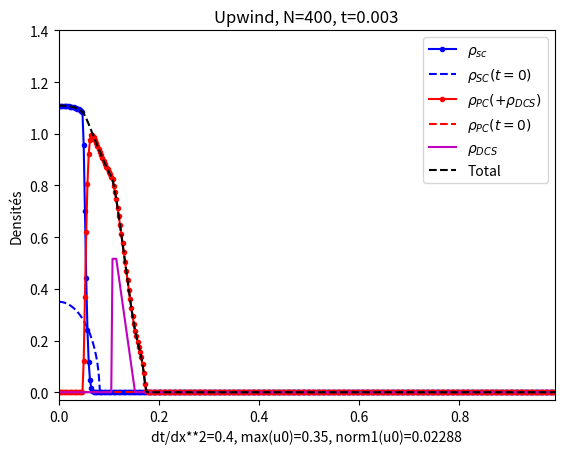

Write the Python code that produced this figure.
# -*- coding: utf-8 -*-
"""
Created on Tue Jun  4 09:55:51 2024

[redacted]
"""

import numpy as np ; import matplotlib.pyplot as plt
from time import time ; from time import sleep ; from datetime import timedelta

def kappa(i):
    if i==1:
        return 0.0125
    if i==2:
        return 6
    if i==3:
        return 0.1
    if i==4:
        return 6
    if i==5:
        return 0.0375

def K(i):
    if i==1:
        return 0.06
    if i==2:
        return 53
    if i==3:
        return 0.275
    if i==4:
        return 41
    if i==5:
        return 0.95

def R(i,X):
    R = []
    for x in X:
        if x<=K(i)-kappa(i):
            R.append(0)
        elif K(i)-kappa(i)<x<K(i)+kappa(i):
            alpha = -x**3 + 3*K(i)*x**2 - (3*K(i)**2-3*kappa(i)**2)*x + K(i)**3+2*kappa(i)**3-3*K(i)*kappa(i)**2
            R.append(alpha/(4*kappa(i)**3))
        elif K(i)+kappa(i)<=x:
            R.append(1)
        else:
            print("Erreur",x)
    return np.array(R)

def f1(x,utot):
    q1 = 4822.152 ; q2 = 6429.536
    return q1*(1-R(1,x))*(1-R(2,K(2)*(utot))) - q2*R(1,x)

def f2(x,utot):
    q3 = 7072.489 ; q4 = 10930.211
    return q3*(1-R(3,x))*(1-R(4,K(2)*(utot))) - q4*R(5,x)*R(4,K(2)*(utot))

q2 = 6429.536

def phi(X):
    r0 = 34
    eps = 4
    xmax = 400
    phi = []
    for x in X:
        if x<=(r0-eps)/xmax :
            toto = (np.sqrt((xmax*x+eps)/r0*(2-(xmax*x+eps)/r0))-np.sqrt(eps/r0*(2-eps/r0)))/(1-np.sqrt(eps/r0*(2-eps/r0)))
            phi.append(toto)
        elif (r0-eps)/xmax<x<1-(r0-eps)/xmax:
            toto = 1
            phi.append(toto)
        elif 1-(r0-eps)/xmax<=x:
            toto = (np.sqrt((xmax*(1-x)+eps)/r0*(2-(xmax*(1-x)+eps)/r0))-np.sqrt(eps/r0*(2-eps/r0)))/(1-np.sqrt(eps/r0*(2-eps/r0)))
            phi.append(toto)
        else :
            print("Erreur phi")
    return np.array(phi)

def f(p,pp,dx,phi_vect): #pp = ptot-p
    y = - 1/dx**2*( np.maximum(p[1:-1]+pp[1:-1]-p[2:]-pp[2:],0)*p[1:-1]*phi_vect[1:-1] \
                  + np.minimum(p[1:-1]+pp[1:-1]-p[2:]-pp[2:],0)*p[2:]*phi_vect[2:] \
                  - np.maximum(p[:-2]+pp[:-2]-p[1:-1]-pp[1:-1],0)*p[:-2]*phi_vect[:-2] \
                  - np.minimum(p[:-2]+pp[:-2]-p[1:-1]-pp[1:-1],0)*p[1:-1]*phi_vect[1:-1] )

    return y

def solve_terme_source(sc_0,pc_0,dcs,gc_0,ent_0,nt,dt,dx,Xe,f1,f2,phi):
    tps = time()

    sc_mat = np.zeros((1,len(sc_0)))
    sc_mat[0,:] = sc_0
    sc_old = sc_0

    pc_mat = np.zeros((1,len(pc_0)))
    pc_mat[0,:] = pc_0
    pc_old = pc_0

    gc_mat = np.zeros((1,len(gc_0)))
    gc_mat[0,:] = gc_0
    gc_old = gc_0

    ent_mat = np.zeros((1,len(ent_0)))
    ent_mat[0,:] = ent_0
    ent_old = ent_0

    mem = 100 ; mem = min(nt,mem)
    list_t = [0]

    for n in range(1,nt):

        sc_new = np.zeros_like(sc_old)
        pc_new = np.zeros_like(pc_old)
        gc_new = np.zeros_like(gc_old)
        ent_new = np.zeros_like(ent_old)

        sc_new[1:-1] = sc_old[1:-1] + dt*f(sc_old,pc_old+dcs,dx,phi(Xe)) + dt*sc_old[1:-1]*f1(Xe[1:-1],sc_old[1:-1]+pc_old[1:-1]+dcs[1:-1])
        pc_new[1:-1] = pc_old[1:-1] + dt*f(pc_old,sc_old+dcs,dx,phi(Xe)) + dt*sc_old[1:-1]*q2*R(1,Xe[1:-1]) + dt*pc_old[1:-1]*f2(Xe[1:-1]+sc_old[1:-1]+pc_old[1:-1],dcs[1:-1])
        # gc_new[1:-1] = gc_old[1:-1] + dt*f(gc_old,sc_old+pc_old+dcs,dx,phi(Xe)) +
        # ent_new[1:-1] = ent_old[1:-1] + dt*f(ent_old,sc_old+pc_old+dcs,dx,phi(Xe)) +

        #f(...,...+gc+ent) #!!!

        sc_new[0] = sc_new[1] ; sc_new[-1] = sc_new[-2]
        pc_new[0] = pc_new[1] ; pc_new[-1] = pc_new[-2]
        # gc_new[0] = gc_new[1] ; gc_new[-1] = gc_new[-2]
        # ent_new[0] = ent_new[1] ; ent_new[-1] = ent_new[-2]

        sc_old = sc_new
        pc_old = pc_new
        gc_old = gc_new
        ent_old = ent_new

        if (n%(nt//mem)==0) or (n==nt-1): #garde en mémoire une partie des itérations
            print(f"\r{int(len(list_t)/mem*100)}% ",end="",flush=True) #print avancement en %
            sleep(0.001)
            sc_mat = np.vstack([sc_mat,sc_new])
            pc_mat = np.vstack([pc_mat,pc_new])
            gc_mat = np.vstack([gc_mat,gc_new])
            ent_mat = np.vstack([ent_mat,ent_new])
            list_t.append(n)
    print("","Temps Upwind :",np.round(timedelta(seconds=time()-tps).total_seconds(),3),"secondes")

    return sc_mat,pc_mat,gc_mat,ent_mat,list_t

def init_sc(x):
    # return np.sqrt(np.maximum(0,1-64*(1/4-x)**2))
    # return np.sqrt(np.maximum(0,1-5000*(0.05-x)**2))
    return np.sqrt(np.maximum(0,1-150*(0.0-x)**2))*0.35

def init_pc(x):
    # return np.sqrt(np.maximum(0,1-64*(3/4-x)**2))*0.6
    return 0.0*x

def init_gc(x):
    return 0.0*x

def init_ent(x):
    return 0.0*x

def init_dcs(X): #dcs as in the article
    D = 8
    e = -0.06667
    d = 20
    N_dcs = 36
    xe = 6
    xd = 3
    xmax = 400
    toto = (2*D*e*d*N_dcs)/(K(2)*(2*e*d*(xe-xd)+e-d))
    dcs = []
    decal = 0.1
    for x in X:
        if (d*xd-1)/(d*xmax)<x-decal<xd/xmax :
            dcs.append(toto*(1+d*(xmax*(x-decal)-xd)))
        elif xd/xmax<=x-decal<=xe/xmax:
            dcs.append(toto)
        elif xe/xmax<x-decal<(e*xe-1)/(e*xmax):
            dcs.append(toto*(1+e*(xmax*(x-decal)-xe)))
        else :
            dcs.append(0)
    return np.array(dcs)

#%% Parameters and initialisation

long = 1.0 ; coef_cfl = 0.4 ; tmax = 0.003 ; dx = 1/400
dt = coef_cfl*dx**2 ; dt = 1/(int(1/dt)+1) #dt following the cfl and such as the inverse is an integer
nx = round(long/dx-1) ; Xe,dx = np.linspace(0,long,nx+2,retstep=True)
nt = round(tmax/dt+1) ; Xt,dt = np.linspace(0,tmax,nt,retstep=True)

sc_0 = init_sc(Xe) ; pc_0 = init_pc(Xe) ; dcs = init_dcs(Xe) ; gc_0 = init_gc(Xe) ; ent_0 = init_ent(Xe)

cfl = dt/dx**2 ; print(f"N={nx+1}, nt={nt}, dt/dx**2 = {np.round(cfl,4)}")

#Solve
sc_mat,pc_mat,gc_mat,ent_mat,t = solve_terme_source(sc_0,pc_0,dcs,gc_0,ent_0,nt,dt,dx,Xe,f1,f2,phi)

#%% Graphes termes sources, phi

# plt.figure()
# plt.plot(Xe,f1(Xe,300+dcs),'-',label="$f_1$")
# plt.plot(Xe,f2(Xe,300+dcs),'-',label="$f_2$")
# plt.legend()

# plt.figure()
# plt.plot(Xe,R(1,Xe),label="R1")
# # plt.plot(Xe*K(2),R(2,Xe*K(2)),label="R2")
# plt.plot(Xe,R(3,Xe),label="R3")
# # plt.plot(Xe*K(2),R(4,Xe*K(2)),label="R4")
# plt.plot(Xe,R(5,Xe),label="R5")
# plt.legend()

# plt.figure()
# plt.plot(Xe,phi(Xe),label="$\phi$")
# plt.legend()

#%% Plot

# Initial conditions sc_0,pc_0,dcs
# plt.figure() ; plt.plot(Xe,sc_0,'b--',label=r"$\rho_{sc}^0$") ; plt.plot(Xe,pc_0,'r--',label=r"$\rho_{pc}^0$") ; plt.plot(Xe,dcs,'m-',label=r"$\rho_{dcs}$") ;plt.xlim(0,1.1) ; plt.ylim(0,1.1) ; plt.xlabel("x") ; plt.legend() ; plt.title("Conditions initiales "+r"$\rho_{sc}^0,\rho_{pc}^0,\rho_{dcs},$"+f" N={nx+1}")

masse_sc = dx*np.sum(sc_0) ; masse_pc = dx*np.sum(pc_0) ; masse_dcs = dx*np.sum(dcs) ; xshock = masse_sc/(masse_sc+masse_pc)

def plot(sc_mat,pc_mat,dcs,sc_0,pc_0,t):
    plt.figure()
    for n in range(np.shape(sc_mat)[0]):
        plt.cla()

        plt.plot(Xe,sc_mat[n,:],'b.-',label=r"$\rho_{sc}$")
        # plt.plot(Xe,sc_mat[n,:]+dcs,'b.-',label=r"$\rho_{SC}(+\rho_{DCS})$")
        plt.plot(Xe,sc_0,'b--',label=r"$\rho_{SC}(t=0)$")
        # plt.plot(Xe,pc_mat[n,:],'r.-',label=r"$\rho_{PC}$")
        plt.plot(Xe,pc_mat[n,:]+dcs,'r.-',label=r"$\rho_{PC}(+\rho_{DCS})$")
        plt.plot(Xe,pc_0,'r--',label=r"$\rho_{PC}(t=0)$")
        plt.plot(Xe,dcs,'m-',label=r"$\rho_{DCS}$")
        plt.plot(Xe,sc_mat[n,:]+pc_mat[n,:]+dcs,'k--',label="Total")

        plt.ylim(-0.03,1.4)
        plt.xlim(0,0.99)
        plt.legend()
        plt.title(f"Upwind, N={nx+1}, t={round(t[n]*dt,4)}")
        plt.xlabel(f"dt/dx**2={np.round(cfl,4)}, max(u0)={np.round(np.max(np.abs(sc_0+pc_0)),4)}, norm1(u0)={np.round(masse_sc+masse_pc,5)}")
        plt.ylabel("Densités")
        plt.pause(0.01+0.5/(n**2+1))

plot(sc_mat,pc_mat,dcs,sc_0,pc_0,t)

